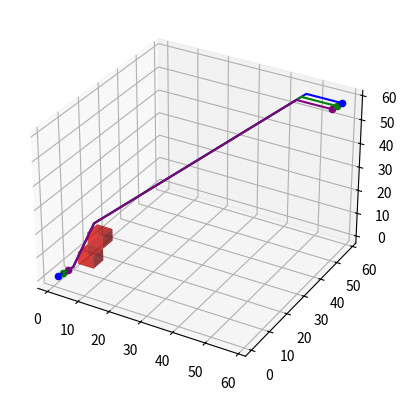

Python code for this plot:
import math
import heapq
import matplotlib.pyplot as plt
import numpy as np
import json


# Define the Cell class
class Cell:
    def __init__(self):
        self.parent_i = 0  # Parent cell's row index
        self.parent_j = 0  # Parent cell's column index
        self.parent_k = 0  # Parent cell's depth index
        self.f = float("inf")  # Total cost of the cell (g + h)
        self.g = 0  # Cost from start to this cell
        self.h = 0  # Heuristic cost from this cell to destination


# Check if a cell is valid (within the grid)
def is_valid(i, j, k, ROW, COL, DEP):
    return i >= 0 and i < ROW and j >= 0 and j < COL and k >= 0 and k < DEP


# Check if a cell is unblocked
def is_unblocked(grid, row, col, dep):
    return grid[row][col][dep] == 1


# Check if a cell is the destination
def is_destination(i, j, k, dest):
    return i == dest[0] and j == dest[1] and k == dest[2]


# Calculate the heuristic value of a cell (Euclidean distance to destination)
def calculate_h_value(i, j, k, dest):
    return math.sqrt((i - dest[0]) ** 2 + (j - dest[1]) ** 2 + (k - dest[2]) ** 2)


# Trace the path from source to destination
def trace_path(cell_details, dest):
    print("The Path is ")
    path = []
    i, j, k = dest

    # Trace the path from destination to source using parent cells
    while not (
        cell_details[i][j][k].parent_i == i
        and cell_details[i][j][k].parent_j == j
        and cell_details[i][j][k].parent_k == k
    ):
        path.append((i, j, k))
        temp_i, temp_j, temp_k = (
            cell_details[i][j][k].parent_i,
            cell_details[i][j][k].parent_j,
            cell_details[i][j][k].parent_k,
        )
        i, j, k = temp_i, temp_j, temp_k

    # Add the source cell to the path
    path.append((i, j, k))
    # Reverse the path to get the path from source to destination
    path.reverse()

    # Print the path
    for point in path:
        print("->", point, end=" ")
    print("\n")
    return path


def grid_creator(grid_size: tuple, obstacles: list):
    grid = np.ones(grid_size)
    if obstacles:
        grid = grid_obstacle_creator(grid, obstacles)
    return grid


def grid_obstacle_creator(grid, obstacles: list):
    """
    Create the obstacles in the grid.

    Parameters
    ----------
    obstacles: list
        The corner coordinates of each obstacle [[[i, j, k], [i, j, k]], ...].
    """

    for obstacle in obstacles:
        min_x = min(obstacle[0][0], obstacle[1][0])
        max_x = max(obstacle[0][0], obstacle[1][0])
        min_y = min(obstacle[0][1], obstacle[1][1])
        max_y = max(obstacle[0][1], obstacle[1][1])
        min_z = min(obstacle[0][2], obstacle[1][2])
        max_z = max(obstacle[0][2], obstacle[1][2])

        # Iterate through all the integer points within the ranges
        coordinates = []
        for x in range(min_x, max_x + 1):
            for y in range(min_y, max_y + 1):
                for z in range(min_z, max_z + 1):
                    coordinates.append((x, y, z))
        for coord in coordinates:
            grid[coord[0], coord[1], coord[2]] = 0

    return grid


def visualize_obstacle_bar(obstacles):
    bars_parameters = []
    for obstacle in obstacles:
        min_x = min(obstacle[0][0], obstacle[1][0])
        max_x = max(obstacle[0][0], obstacle[1][0])
        min_y = min(obstacle[0][1], obstacle[1][1])
        max_y = max(obstacle[0][1], obstacle[1][1])
        min_z = min(obstacle[0][2], obstacle[1][2])
        max_z = max(obstacle[0][2], obstacle[1][2])
        width_x = max_x - min_x
        width_y = max_y - min_y
        width_z = max_z - min_z
        bars_parameters.append((min_x, min_y, min_z, width_x, width_y, width_z))
    return bars_parameters


def collision_detection(data_list, new_i, new_j, new_k, coord_index):
    coord_index = int(coord_index)
    for data in data_list:
        if (new_i, new_j, new_k) == data[coord_index - 1]:
            return True

    return False


def a_star_algorithm(grid, src: list, dest: list, data_list: list):
    """
    Find the shortest path from the source to the destination in a 3D grid.

    Parameters
    ----------
    grid: list
        The 3D grid with obstacles (0) and free cells (1).
    src: list
        The source cell coordinates for any number of drones [(i, j, k), ...].
    dest: list
        The destination cell coordinates for any number of drones [(i, j, k), ...].
    data_list: list
        The list of coords for other drone.
    end: list
        The destination cell coordinates for any number of drones [(i, j, k), ...].
    """
    ROW, COL, DEP = len(grid), len(grid[0]), len(grid[0][0])

    if not is_valid(*src, ROW, COL, DEP) or not is_valid(*dest, ROW, COL, DEP):
        print("Source or destination is invalid")
        return []

    # Check if the source and destination are unblocked
    if not is_unblocked(grid, *src) or not is_unblocked(grid, *dest):
        print("Source or the destination is blocked")
        return []

    # Check if we are already at the destination
    if is_destination(*src, dest):
        print("We are already at the destination")
        return []

    # Initialize the closed list (visited cells)
    closed_list = [
        [[False for _ in range(DEP)] for _ in range(COL)] for _ in range(ROW)
    ]
    # Initialize the details of each cell
    cell_details = [
        [[Cell() for _ in range(DEP)] for _ in range(COL)] for _ in range(ROW)
    ]

    # Initialize the start cell details
    i, j, k = src
    cell_details[i][j][k].f = 0
    cell_details[i][j][k].g = 0
    cell_details[i][j][k].h = 0
    cell_details[i][j][k].parent_i = i
    cell_details[i][j][k].parent_j = j
    cell_details[i][j][k].parent_k = k

    # Initialize the open list (cells to be visited) with the start cell
    open_list = []
    heapq.heappush(open_list, (0.0, i, j, k))

    # Initialize the flag for whether destination is found
    found_dest = False
    # Main loop of A* search algorithm
    while len(open_list) > 0:
        # Pop the cell with the smallest f value from the open list
        p = heapq.heappop(open_list)
        i, j, k = p[1], p[2], p[3]

        # Mark the cell as visited
        closed_list[i][j][k] = True

        # For each direction, check the successors
        directions = [
            (0, 1, 0),
            (0, -1, 0),
            (1, 0, 0),
            (-1, 0, 0),
            (0, 0, 1),
            (0, 0, -1),
            (1, 1, 0),
            (1, -1, 0),
            (-1, 1, 0),
            (-1, -1, 0),
            (1, 0, 1),
            (1, 0, -1),
            (-1, 0, 1),
            (-1, 0, -1),
            (0, 1, 1),
            (0, 1, -1),
            (0, -1, 1),
            (0, -1, -1),
            (1, 1, 1),
            (1, 1, -1),
            (1, -1, 1),
            (1, -1, -1),
            (-1, 1, 1),
            (-1, 1, -1),
            (-1, -1, 1),
            (-1, -1, -1),
        ]

        for di, dj, dk in directions:
            new_i, new_j, new_k = i + di, j + dj, k + dk

            # If the successor is valid, unblocked, and not visited
            if (
                is_valid(new_i, new_j, new_k, ROW, COL, DEP)
                and is_unblocked(grid, new_i, new_j, new_k)
                and not closed_list[new_i][new_j][new_k]
                and not collision_detection(
                    data_list, new_i, new_j, new_k, cell_details[i][j][k].g
                )
            ):
                # If the successor is the destination
                if is_destination(new_i, new_j, new_k, dest):
                    # Set the parent of the destination cell
                    cell_details[new_i][new_j][new_k].parent_i = i
                    cell_details[new_i][new_j][new_k].parent_j = j
                    cell_details[new_i][new_j][new_k].parent_k = k
                    print("The destination cell is found")
                    # Trace and print the path from source to destination
                    path = trace_path(cell_details, dest)
                    found_dest = True
                    return path
                else:
                    # Calculate the new f, g, and h values
                    g_new = cell_details[i][j][k].g + 1.0
                    h_new = calculate_h_value(new_i, new_j, new_k, dest)
                    f_new = g_new + h_new

                    # If the cell is not in the open list or the new f value is smaller
                    if (
                        cell_details[new_i][new_j][new_k].f == float("inf")
                        or cell_details[new_i][new_j][new_k].f > f_new
                    ):
                        # Add the cell to the open list
                        heapq.heappush(open_list, (f_new, new_i, new_j, new_k))
                        # Update the cell details
                        cell_details[new_i][new_j][new_k].f = f_new
                        cell_details[new_i][new_j][new_k].g = g_new
                        cell_details[new_i][new_j][new_k].h = h_new
                        cell_details[new_i][new_j][new_k].parent_i = i
                        cell_details[new_i][new_j][new_k].parent_j = j
                        cell_details[new_i][new_j][new_k].parent_k = k

    # If the destination is not found after visiting all cells
    if not found_dest:
        print("Failed to find the destination cell")


def visualize(start, end, path, obstacles: list = []):
    fig = plt.figure()
    ax = fig.add_subplot(111, projection="3d")
    number_of_drones = 0
    colors = ["blue", "green", "purple", "yellow", "orange", "pink", "brown"]

    if obstacles:
        bars_parameters = visualize_obstacle_bar(obstacles)
        for bar in bars_parameters:
            ax.bar3d(*bar, color="red", alpha=0.5, zorder=1)

    for src, dest in zip(start, end):
        if path[number_of_drones]:
            ax.scatter(src[0], src[1], src[2], color=colors[number_of_drones])
            ax.scatter(dest[0], dest[1], dest[2], color=colors[number_of_drones])
            z = []
            y = []
            x = []
            for i in path[number_of_drones]:
                x.append(i[0])
                y.append(i[1])
                z.append(i[2])

            ax.plot(
                x, y, z, color=colors[number_of_drones], zorder=10 + number_of_drones
            )
            number_of_drones += 1

    plt.show()


def a_star_search(start, end, grid_size, obstacles=[]):
    """
    Run the A* search algorithm for a 3D space.

    Parameters
    ----------
    start: tuple
        The initial coordinates [(i, j, k), ...]
    end: tuple
        The final coordinates [(i, j, k), ...]
    grid_size: tuple
        The size of the grid (row, column, depth).
    obstacles: list
        The corner coordinates of each obstacle [[[i, j, k], [i, j, k]], ...].
    """
    data_list = []
    grid = grid_creator(grid_size, obstacles)
    for src, dest in zip(start, end):
        data = a_star_algorithm(grid, src, dest, data_list)
        data_list.append(data)
    visualize(start, end, data_list, obstacles)


if __name__ == "__main__":
 # Define the grid size
    grid_size = (60, 60, 60)

    # Define the source and destination coordinates for multiple drones
    start = [
        [1, 1, 1],
        [2, 2, 2],
        [3, 3, 3]
    ]
    end = [
        [58, 58, 58],
        [57, 57, 57],
        [56, 56, 56]
    ]

    # Define more complex obstacles within the grid
    obstacles = [
        [[5, 5, 5], [10, 10, 10]],
        [[5,10,10], [10,15,15]],
    ]


    a_star_search(start, end, grid_size, obstacles)
